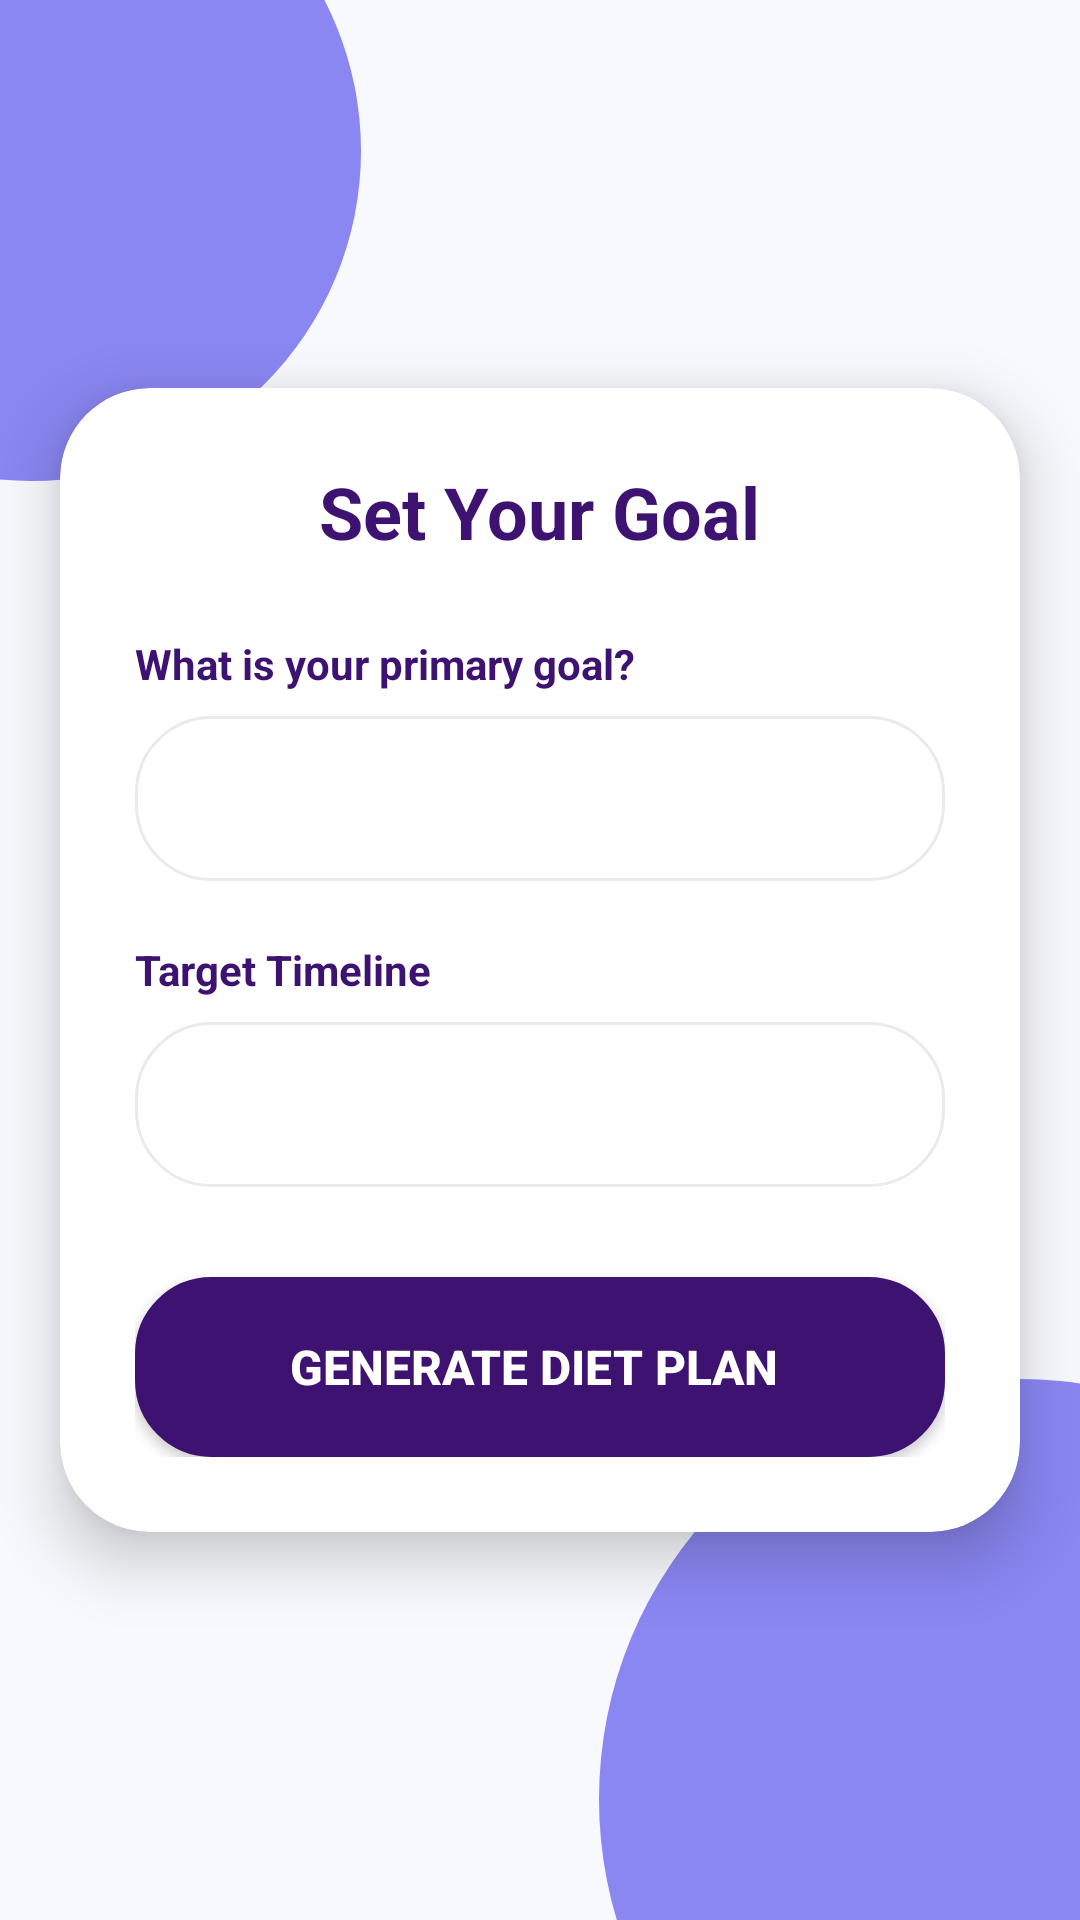

Android layout source for this screen:
<!-- AndroidManifest.xml: application theme Theme.DietConsultantApp -->
<!-- res/layout/fragment_goals.xml -->
<?xml version="1.0" encoding="utf-8"?>
<RelativeLayout xmlns:android="http://schemas.android.com/apk/res/android"
    xmlns:app="http://schemas.android.com/apk/res-auto"
    android:layout_width="match_parent"
    android:layout_height="match_parent"
    android:background="#F8F9FE"> <View
    android:layout_width="220dp"
    android:layout_height="220dp"
    android:layout_alignParentStart="true"
    android:layout_alignParentTop="true"
    android:layout_marginStart="-100dp"
    android:layout_marginTop="-60dp"
    android:background="@drawable/circle_shape" />

    <View
        android:layout_width="280dp"
        android:layout_height="280dp"
        android:layout_alignParentEnd="true"
        android:layout_alignParentBottom="true"
        android:layout_marginEnd="-120dp"
        android:layout_marginBottom="-100dp"
        android:background="@drawable/circle_shape" />

    <androidx.cardview.widget.CardView
        android:layout_width="match_parent"
        android:layout_height="wrap_content"
        android:layout_centerInParent="true"
        android:layout_margin="20dp"
        app:cardCornerRadius="30dp"
        app:cardElevation="12dp"
        app:cardBackgroundColor="#FFFFFF">

        <LinearLayout
            android:layout_width="match_parent"
            android:layout_height="wrap_content"
            android:orientation="vertical"
            android:padding="25dp">

            <TextView
                android:layout_width="wrap_content"
                android:layout_height="wrap_content"
                android:text="Set Your Goal"
                android:textSize="24sp"
                android:textStyle="bold"
                android:textColor="#3D1271"
                android:layout_gravity="center"
                android:layout_marginBottom="25dp"/>

            <TextView
                android:layout_width="wrap_content"
                android:layout_height="wrap_content"
                android:text="What is your primary goal?"
                android:textColor="#3D1271"
                android:textStyle="bold"
                android:layout_marginBottom="8dp"/>

            <Spinner
                android:id="@+id/spinnerGoal"
                android:layout_width="match_parent"
                android:layout_height="55dp"
                android:background="@drawable/edittext_bg"
                android:layout_marginBottom="20dp"/>

            <TextView
                android:layout_width="wrap_content"
                android:layout_height="wrap_content"
                android:text="Target Timeline"
                android:textColor="#3D1271"
                android:textStyle="bold"
                android:layout_marginBottom="8dp"/>

            <Spinner
                android:id="@+id/spinnerTimeline"
                android:layout_width="match_parent"
                android:layout_height="55dp"
                android:background="@drawable/edittext_bg"
                android:layout_marginBottom="30dp"/>

            <androidx.appcompat.widget.AppCompatButton
                android:id="@+id/btnFinish"
                android:layout_width="match_parent"
                android:layout_height="60dp"
                android:text="GENERATE DIET PLAN "
                android:textColor="#FFFFFF"
                android:textStyle="bold"
                android:textSize="16sp"
                android:background="@drawable/rounded_button"
                android:backgroundTint="#3D1271"
                app:cornerRadius="15dp"/>

        </LinearLayout>
    </androidx.cardview.widget.CardView>

</RelativeLayout>
<!-- resources referenced by this layout -->
<resources>
  <!-- drawable circle_shape (drawable) -->
  <?xml version="1.0" encoding="utf-8"?>
  <shape xmlns:android="http://schemas.android.com/apk/res/android"
      android:shape="oval">
      <solid android:color="@color/deep_violet" />
  </shape>
  <!-- drawable edittext_bg (drawable) -->
  <?xml version="1.0" encoding="utf-8"?>
  <shape xmlns:android="http://schemas.android.com/apk/res/android">
      <solid android:color="#FFFFFF" /> <corners android:radius="25dp" /> <stroke
      android:width="1dp"
      android:color="#EAEAEA" /> <padding
      android:left="15dp"
      android:right="15dp" />
  </shape>
  <!-- drawable rounded_button (drawable) -->
  <shape xmlns:android="http://schemas.android.com/apk/res/android">
      <solid android:color="#FFFFFF" />
      <corners android:radius="25dp" />
      <stroke android:width="1dp" android:color="#EAEAEA" />
  </shape>
  <style name="Theme.DietConsultantApp" parent="Base.Theme.DietConsultantApp" />
  <color name="deep_violet">#DA7873F0</color>
  <style name="Base.Theme.DietConsultantApp" parent="Theme.Material3.DayNight.NoActionBar">
          
          
      </style>
</resources>
